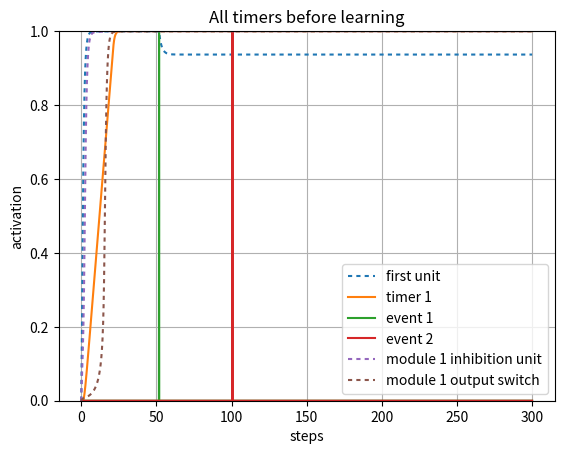
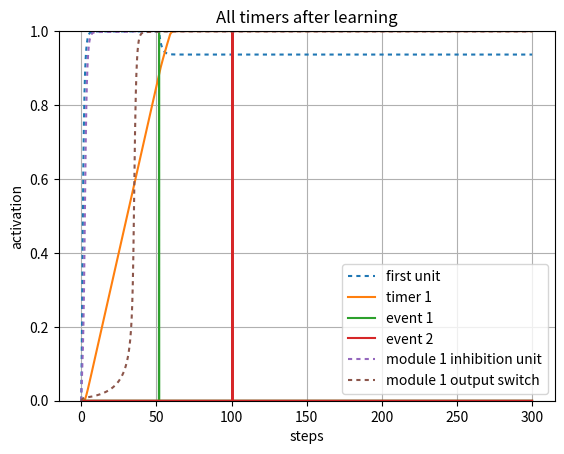

These charts were generated, in order, by the following Python code:
#!/usr/bin/env python3
# -*- coding: utf-8 -*-
"""
Created on Thu Apr 29 10:12:57 2021

@author: Robert Klock
Timer update rule verification for single module
"""

import numpy as np
import matplotlib.pyplot as plt
import math
import sys

sys.path.append('/Users/<user>/Documents/Class/Fall20/SimenLab/simenlab')

def plot_curves(bias, lambd = 4, slf_excitation = 2, v = 0):
    x_axis_vals = np.arange(-2, 3, dt)
    plt.plot(x_axis_vals, graph_sigmoid(lambd, x_axis_vals, bias - v))
    x1 = [0, 3]
    y2 = [0, 1/slf_excitation * 3]
    plt.plot(x1,y2, label = "strength of module 1 OFF")
    plt.ylim([0,1])
    plt.legend([ "sigmoid internal", "strength of unit 4"], loc = 0)
    plt.title("activation of 4 Unit against sigmoid BOT")
    plt.grid('on')
    plt.show() 

def sigmoid(l, total_input, b):
    f = 1/ (1 + np.exp(-l * (total_input - b)))
    return f

def graph_sigmoid(l, I, b):
    f=1/(1+np.exp(-l * (I-b)))
    return f

def sq_error(t, o):
    # T is target (desired) output
    # O is actual output
    return (t - o) ** 2

def state(unit_index, weights, v):
    activations = weights[unit_index,:] @ v
    return activations[0]

def energy(weights, v):
    return (-1/2) * v.T * weights * v

def piecewise_linear(v, bias):
    if ((v - (bias)) <= 0):
        return 0
    elif (((v - (bias))> 0) and ((v - (bias)) < 1)):
        return ((v - (bias)))
    else:
        return 1
    
def graph_pl(v, bias, c):
    f = np.zeros(v.size)
    for i in range (0, v.size):
        if ((v[i] - (bias))/c < 0):
            f[i] = 0
        elif ((v[i] - (bias))/c) >= 0 and ((v[i] - (bias))/c < 1):
            f[i] = ((v[i] - (bias))/c)
        else:
            f[i] = 1
    return f

def round_up(n, decimals=0):
    multiplier = 10 ** decimals
    return math.ceil(n * multiplier) / multiplier

pBA = np.random.normal(100, 10, 1)
pCA = np.random.normal(300, 10, 1)
pCB = np.random.normal(100, 10, 1)
pBC = np.random.normal(100, 10, 1)

events = {
        "pBA": np.random.normal(50, 5, 1)[0],
        "pCA": np.random.normal(100, 5, 1)[0],
        "pCB": np.random.normal(),
        "pBC": np.random.normal()}
   
# Setup our time series data, which is a series of zeros with two batches of 1's from
# 20-30 and 50-60
dt = .1
total_duration = 300
''' Establish Events '''
data1 = np.zeros((1,round(total_duration/dt)))
data1[0][0:round(events["pBA"]/dt)] = 1
event1 = np.zeros((1,round(total_duration/dt)))
event1[0][round(events["pBA"]/dt)] = 1
event2 = np.zeros((1,round(total_duration/dt)))
event2[0][round(events["pCA"]/dt)] = 1


stretch = 1
ramp_bias = .05
lmbd = 4
weights = np.array([[2,     0,  0,   0],         # 1->1, 2->1, 3->1 4->1
                    [0.1,    1,  0,   0],     # 1->2, 2->2, 3->2
                    [0,     1,  2,   0],        # 1->3, 2->3, 3->3
                    [0,     0,  1,    2]])               
                         
 
beta = 1.2
inhibition_unit_bias = .5
third_unit_beta = 1.1
v = np.array([np.zeros(weights.shape[0])]).T 
v_test = np.array([np.zeros(weights.shape[0])]).T 
v_hist = np.array([np.zeros(weights.shape[0])]).T 
v_hist_test = np.array([np.zeros(weights.shape[0])]).T 
net_in = np.zeros(weights.shape[0])
noise = 0.00
steps = 0 
tau = 1
delta_A = 0
l = np.array([[lmbd, lmbd, lmbd, lmbd, lmbd, lmbd, lmbd, lmbd]]).T   
#l = np.full([ weights.shape[0] ], lmbd).T  
interval_1_slope = 1
bias = np.array([[beta, ramp_bias, beta, inhibition_unit_bias, beta, ramp_bias, beta, inhibition_unit_bias]]).T 
 
net_in_test = np.zeros(weights.shape[0])
timer_learn_1 = True  
timer_learn_2 = True  
early_1 = False
early_2 = False
SN1 = 0
for i in range (0, data1.size):
    z = .9
    net_in = weights @ v      
    # Transfer functions
    net_in[0] = sigmoid(l[0], data1[0][i] + net_in[0], bias[0])    
    net_in[1] = piecewise_linear(net_in[1], bias[1])
    net_in[2:4] = sigmoid(l[2:4], net_in[2:4], bias[2:4])

    dv = (1/tau) * ((-v + net_in) * dt) + (noise * np.sqrt(dt) * np.random.normal(0, 1, (weights.shape[0],1)))  # Add noise using np.random
    v = v + dv            
    v_hist = np.concatenate((v_hist,v), axis=1)
    if (v[1] >= z) and timer_learn_1 == True:
                early_1 = True
                if i < round(events["pBA"]/dt):
                    # We're still in the interval, so we keep updating
                    drift = (weights[1][0] - bias[1])
                    d_A = (- (drift ** 2)/z) * dt
                    weights[1][0] = weights[1][0] + d_A  
                else:
                    timer_learn_1 = False
                    print(weights[1][0])
    
    if (i > round(events["pBA"]/dt)) and (net_in[1][-1] < z) and (timer_learn_1 == True) and (not early_1):
                # If we hit our target late
                # Do the late update
                timer_learn_1 = False
                z = net_in[0][-1]
                z = .9
                Vt = net_in[1][-1]
                
                drift = (weights[1][0] - bias[1])
                d_A = drift * ((z-Vt)/Vt)
                weights[1][0] = weights[1][0] + d_A
                print(weights[1][0])
                

#x_axis_vals = np.arange(-2, 3, dt)
#plt.figure()
#plt.plot(x_axis_vals, graph_sigmoid(l[1], x_axis_vals, bias[1] - v_hist[1][0]))
#plt.plot(x_axis_vals, graph_sigmoid(l[1], x_axis_vals, bias[1] - v_hist[1][round(events["pBA"]/dt) - 100]))
#plt.plot(x_axis_vals, graph_sigmoid(l[1], x_axis_vals, bias[1] - v_hist[1][round(events["pBA"]/dt)]), dashes=[2,2])
#plt.plot(x_axis_vals, graph_sigmoid(l[1], x_axis_vals, bias[1] - v_hist[1][round(events["pBA"]/dt) + 100]))
#x1 = [0, 3]
#y2 = [0, 1/weights[1,1] * 3]
#plt.plot(x1,y2, label = "strength of inh unit")
#plt.ylim([0,1])
#plt.legend(["strength of inh start", "strength of inh unit -100 event", "strength of inh unit event","strength of inh unit +100 event", "inh unit reference line"], loc = 0)
#plt.title("activation of inhibition Unit against sigmoid")
#plt.grid('on')
#plt.show() 
                
plt.figure()
activation_plot_xvals = np.arange(0, total_duration, dt)
plt.plot(activation_plot_xvals, v_hist[0,0:-1], dashes = [2,2]) 
plt.plot(activation_plot_xvals, v_hist[1,0:-1]) 
plt.plot(activation_plot_xvals, event1[0])
plt.plot(activation_plot_xvals, event2[0])
plt.plot(activation_plot_xvals, v_hist[3,0:-1], dashes = [2,2]) 
plt.plot(activation_plot_xvals, v_hist[2,0:-1], dashes = [2,2]) 
plt.ylim([0,1])
#plt.plot(v2_v1_diff, dashes = [5,5])
plt.legend(["first unit", "timer 1", "event 1", "event 2", "module 1 inhibition unit", "module 1 output switch"], loc=0)
plt.ylabel("activation")
plt.xlabel("steps")
plt.title("All timers before learning")
plt.grid('on')
plt.show()
beta = 1.2
inhibition_unit_bias = .5
third_unit_beta = 1.1
v = np.array([np.zeros(weights.shape[0])]).T 
v_test = np.array([np.zeros(weights.shape[0])]).T 
v_hist = np.array([np.zeros(weights.shape[0])]).T 
v_hist_test = np.array([np.zeros(weights.shape[0])]).T 
net_in = np.zeros(weights.shape[0])
noise = 0.00
steps = 0 
tau = 1
delta_A = 0 



for i in range (0, data1.size):
    z = .9
    net_in = weights @ v      
    # Transfer functions
    net_in[0] = sigmoid(l[0], data1[0][i] + net_in[0], bias[0])    
    net_in[1] = piecewise_linear(net_in[1], bias[1])
    net_in[2:4] = sigmoid(l[2:4], net_in[2:4], bias[2:4])

    dv = (1/tau) * ((-v + net_in) * dt) + (noise * np.sqrt(dt) * np.random.normal(0, 1, (weights.shape[0],1)))  # Add noise using np.random
    v = v + dv            
    v_hist = np.concatenate((v_hist,v), axis=1)
plt.figure()
activation_plot_xvals = np.arange(0, total_duration, dt)
plt.plot(activation_plot_xvals, v_hist[0,0:-1], dashes = [2,2]) 
plt.plot(activation_plot_xvals, v_hist[1,0:-1]) 
plt.plot(activation_plot_xvals, event1[0])
plt.plot(activation_plot_xvals, event2[0])
plt.plot(activation_plot_xvals, v_hist[3,0:-1], dashes = [2,2]) 
plt.plot(activation_plot_xvals, v_hist[2,0:-1], dashes = [2,2]) 
plt.ylim([0,1])
#plt.plot(v2_v1_diff, dashes = [5,5])
plt.legend(["first unit", "timer 1", "event 1", "event 2", "module 1 inhibition unit", "module 1 output switch"], loc=0)
plt.ylabel("activation")
plt.xlabel("steps")
plt.title("All timers after learning")
plt.grid('on')
plt.show()
#
#x_axis_vals = np.arange(-2, 3, dt)
#plt.figure()
#plt.plot(x_axis_vals, graph_sigmoid(l[3], x_axis_vals, bias[3] - v_hist[3][1]))
#plt.plot(x_axis_vals, graph_sigmoid(l[3], x_axis_vals, bias[3] - v_hist[3][round(events["pBA"]/dt) - 100]))
#plt.plot(x_axis_vals, graph_sigmoid(l[3], x_axis_vals, bias[3] - v_hist[3][round(events["pBA"]/dt)]), dashes=[2,2])
#plt.plot(x_axis_vals, graph_sigmoid(l[3], x_axis_vals, bias[3] - v_hist[3][round(events["pBA"]/dt) + 100]))
#x1 = [0, 3]
#y2 = [0, 1/weights[3,3] * 3]
#plt.plot(x1,y2, label = "strength of inh unit")
#plt.ylim([0,1])
#plt.legend(["strength of inh start", "strength of inh unit -10 event", "strength of inh unit event","strength of inh unit +10 event", "inh unit reference line"], loc = 0)
#plt.title("activation of inhibition Unit against sigmoid")
#plt.grid('on')
#plt.show() 
